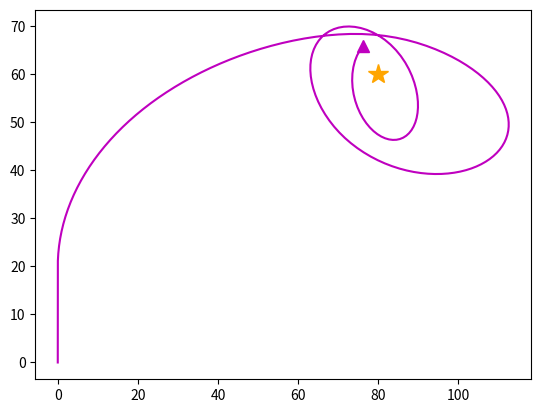

This chart was generated by the following Python code:
import numpy as np
from scipy.integrate import solve_ivp
import matplotlib.pyplot as plt

g = np.array([0, -9.82])
c = 0.05
km = 700
target_x = 80
target_y = 60
    
def massa(t):
    if t <= 10:
        massa = 8 - 0.4 * t
    else:
        massa = 4
    return massa

def massa_derivata(t):
    if t < 10:
        return -0.4
    else:
        return 0
    
def styrning(x, y):
    theta = np.arctan2((target_y-y),(target_x-x))
    return theta

def raketbana(t, Y):
    x = Y[0]
    y = Y[1]
    vx = Y[2]
    vy = Y[3]

    m = massa(t)
    m_der = massa_derivata(t)

    if y < 20:
        theta = np.pi/2
    else:
        theta = styrning(x,y)

    u = np.array([
        km * np.cos(theta),
        km * np.sin(theta)
    ])

    v = np.array([vx, vy])
    v_norm = np.linalg.norm(v)
    
    luft = c * v_norm * v
    
    F = m * g - luft
    a = F/m - m_der/m * u

    ax = a[0]
    ay = a[1]

    return [vx, vy, ax, ay]

def stoppa(t, Y):
    x = Y[0]
    y = Y[1]

    avstand = np.sqrt((x - target_x)**2 + (y - target_y)**2)

    return avstand - 3

stoppa.terminal = True
stoppa.direction = -1

y0 = [0, 0, 0, 0]

t_span = [0, 10]
t_eval= np.linspace(0, 10, 200)

sol = solve_ivp( raketbana, t_span, y0, t_eval = t_eval, events=stoppa)

plt.plot(target_x, target_y, marker='*', markersize=15, color = 'orange')
plt.plot(sol.y[0], sol.y[1], 'm')
plt.plot(sol.y[0][-1], sol.y[1][-1], marker='^', markersize=8, color = 'm')
plt.show()
